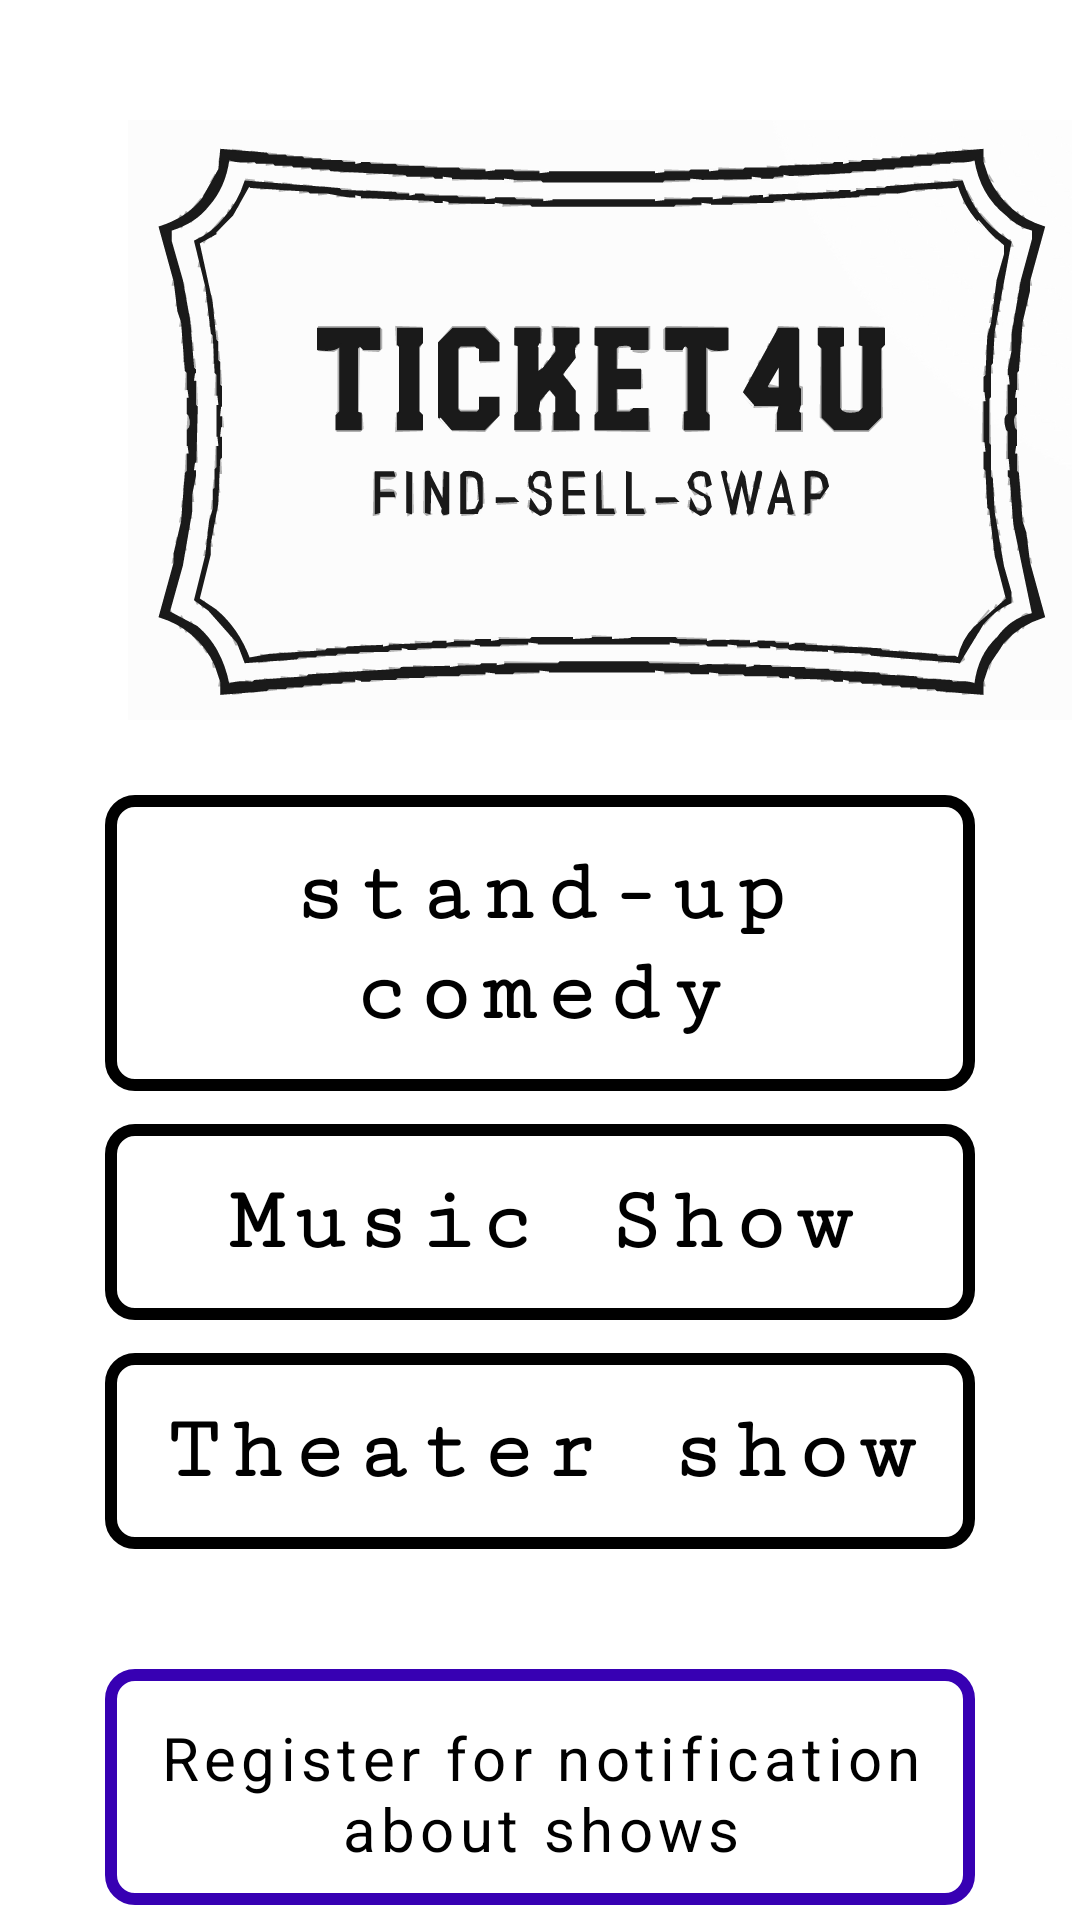

Reconstruct the res/layout file that produces this screen, plus the resources it refers to.
<!-- AndroidManifest.xml: application theme Theme.TicketForU -->
<!-- res/layout/activity_pop.xml -->
<?xml version="1.0" encoding="utf-8"?>
<RelativeLayout xmlns:android="http://schemas.android.com/apk/res/android"
    xmlns:app="http://schemas.android.com/apk/res-auto"
    xmlns:tools="http://schemas.android.com/tools"
    android:layout_width="match_parent"
    android:layout_height="match_parent"
    tools:context=".popActivity">


    <LinearLayout
        android:id="@+id/menu_LOGO"
        android:layout_width="wrap_content"
        android:layout_height="wrap_content"
        android:layout_centerHorizontal="true"
        android:layout_marginTop="40dp">

        <com.google.android.material.imageview.ShapeableImageView
            android:id="@+id/menu_IMG_LOGO"
            android:layout_width="400dp"
            android:layout_height="200dp"
            android:layout_row="0"
            android:layout_column="1"
            android:src="@drawable/app_logo" />
    </LinearLayout>

    <LinearLayout
        android:id="@+id/menu_btn1_LinearLayout"
        android:layout_width="300dp"
        android:layout_height="wrap_content"
        android:layout_below="@id/menu_LOGO"
        android:layout_centerHorizontal="true"
        android:layout_marginTop="20dp">

        <com.google.android.material.button.MaterialButton
            android:id="@+id/StandUp_BTN"
            android:layout_width="match_parent"
            android:layout_height="wrap_content"
            android:layout_below="@id/menu_IMG_LOGO"
            android:layout_margin="5dp"
            android:background="@drawable/button_border"
            android:elevation="10dp"
            android:fontFamily="serif-monospace"
            android:padding="10dp"
            android:textStyle="bold"
            android:text="stand-up comedy"
            android:textAllCaps="false"
            android:textColor="@color/black"
            android:textSize="30sp"
            app:backgroundTint="@color/black">
        </com.google.android.material.button.MaterialButton>
    </LinearLayout>

    <LinearLayout
        android:id="@+id/menu_btn2_LinearLayout"
        android:layout_width="300dp"
        android:layout_height="wrap_content"
        android:layout_centerHorizontal="true"
        android:layout_below="@id/menu_btn1_LinearLayout"
        android:layout_marginTop="1dp">

        <com.google.android.material.button.MaterialButton
            android:id="@+id/Music_BTN"
            android:layout_width="match_parent"
            android:layout_height="wrap_content"
            android:layout_below="@id/menu_btn1_LinearLayout"
            android:layout_marginStart="5dp"
            android:layout_marginTop="5dp"
            android:layout_marginEnd="5dp"
            android:layout_marginBottom="5dp"
            android:background="@drawable/button_border"
            android:elevation="10dp"
            android:fontFamily="serif-monospace"
            android:textStyle="bold"
            android:padding="10dp"
            android:text="Music Show"
            android:textAllCaps="false"
            android:textColor="@color/black"
            android:textSize="30sp"
            app:backgroundTint="@color/black"></com.google.android.material.button.MaterialButton>
    </LinearLayout>

    <LinearLayout
        android:id="@+id/menu_btn3_LinearLayout"
        android:layout_width="300dp"
        android:layout_height="wrap_content"
        android:layout_centerHorizontal="true"
        android:layout_below="@id/menu_btn2_LinearLayout"
        android:layout_marginTop="1dp">

        <com.google.android.material.button.MaterialButton
            android:id="@+id/Theater_BTN"
            android:layout_width="match_parent"
            android:layout_height="wrap_content"
            android:layout_below="@id/menu_btn1_LinearLayout"
            android:layout_marginStart="5dp"
            android:layout_marginTop="5dp"
            android:layout_marginEnd="5dp"
            android:layout_marginBottom="5dp"
            android:background="@drawable/button_border"
            android:elevation="10dp"
            android:fontFamily="serif-monospace"
            android:textStyle="bold"
            android:padding="10dp"
            android:text="Theater show"
            android:textAllCaps="false"
            android:textColor="@color/black"
            android:textSize="30dp"
            app:backgroundTint="@color/black"></com.google.android.material.button.MaterialButton>


    </LinearLayout>

    <LinearLayout
        android:id="@+id/menu_btn4_LinearLayout"
        android:layout_width="300dp"
        android:layout_height="wrap_content"
        android:layout_centerHorizontal="true"
        android:layout_below="@id/menu_btn3_LinearLayout"
        android:layout_marginTop="30dp">




        <com.google.android.material.button.MaterialButton
            android:id="@+id/Google_BTN"
            android:layout_width="match_parent"
            android:layout_height="wrap_content"
            android:layout_below="@id/menu_btn3_LinearLayout"
            android:layout_marginStart="5dp"
            android:layout_marginTop="5dp"
            android:layout_marginEnd="5dp"
            android:layout_marginBottom="5dp"
            android:background="@drawable/button_border"
            android:elevation="10dp"
            android:fontFamily="arial"
            android:padding="10dp"
            android:text="Register for notification about shows"
            android:textAllCaps="false"
            android:textColor="@color/black"
            android:textSize="20sp"
            app:backgroundTint="@color/purple_700"
            >


        </com.google.android.material.button.MaterialButton>
    </LinearLayout>





</RelativeLayout>
<!-- resources referenced by this layout -->
<resources>
  <color name="black">#FF000000</color>
  <color name="purple_700">#FF3700B3</color>
  <!-- drawable app_logo: vector/xml drawable (drawable, 165084 chars, omitted) -->
  <!-- drawable button_border (drawable) -->
  <?xml version="1.0" encoding="utf-8"?>
  <shape xmlns:android="http://schemas.android.com/apk/res/android">
      <solid android:color="@android:color/transparent" />
      <stroke
          android:width="4dp"
          android:color="@color/black"
          />
      <corners android:radius="8dp" />
  </shape>
  <style name="Theme.TicketForU" parent="Theme.MaterialComponents.DayNight.DarkActionBar">
          
          <item name="colorPrimary">@color/purple_500</item>
          <item name="colorPrimaryVariant">@color/purple_700</item>
          <item name="colorOnPrimary">@color/white</item>
          
          <item name="colorSecondary">@color/teal_200</item>
          <item name="colorSecondaryVariant">@color/teal_700</item>
          <item name="colorOnSecondary">@color/black</item>
          
          <item name="android:statusBarColor">?attr/colorPrimaryVariant</item>
          
      </style>
  <color name="purple_500">#FF6200EE</color>
  <color name="white">#FFFFFFFF</color>
  <color name="teal_200">#FF03DAC5</color>
  <color name="teal_700">#FF018786</color>
</resources>
